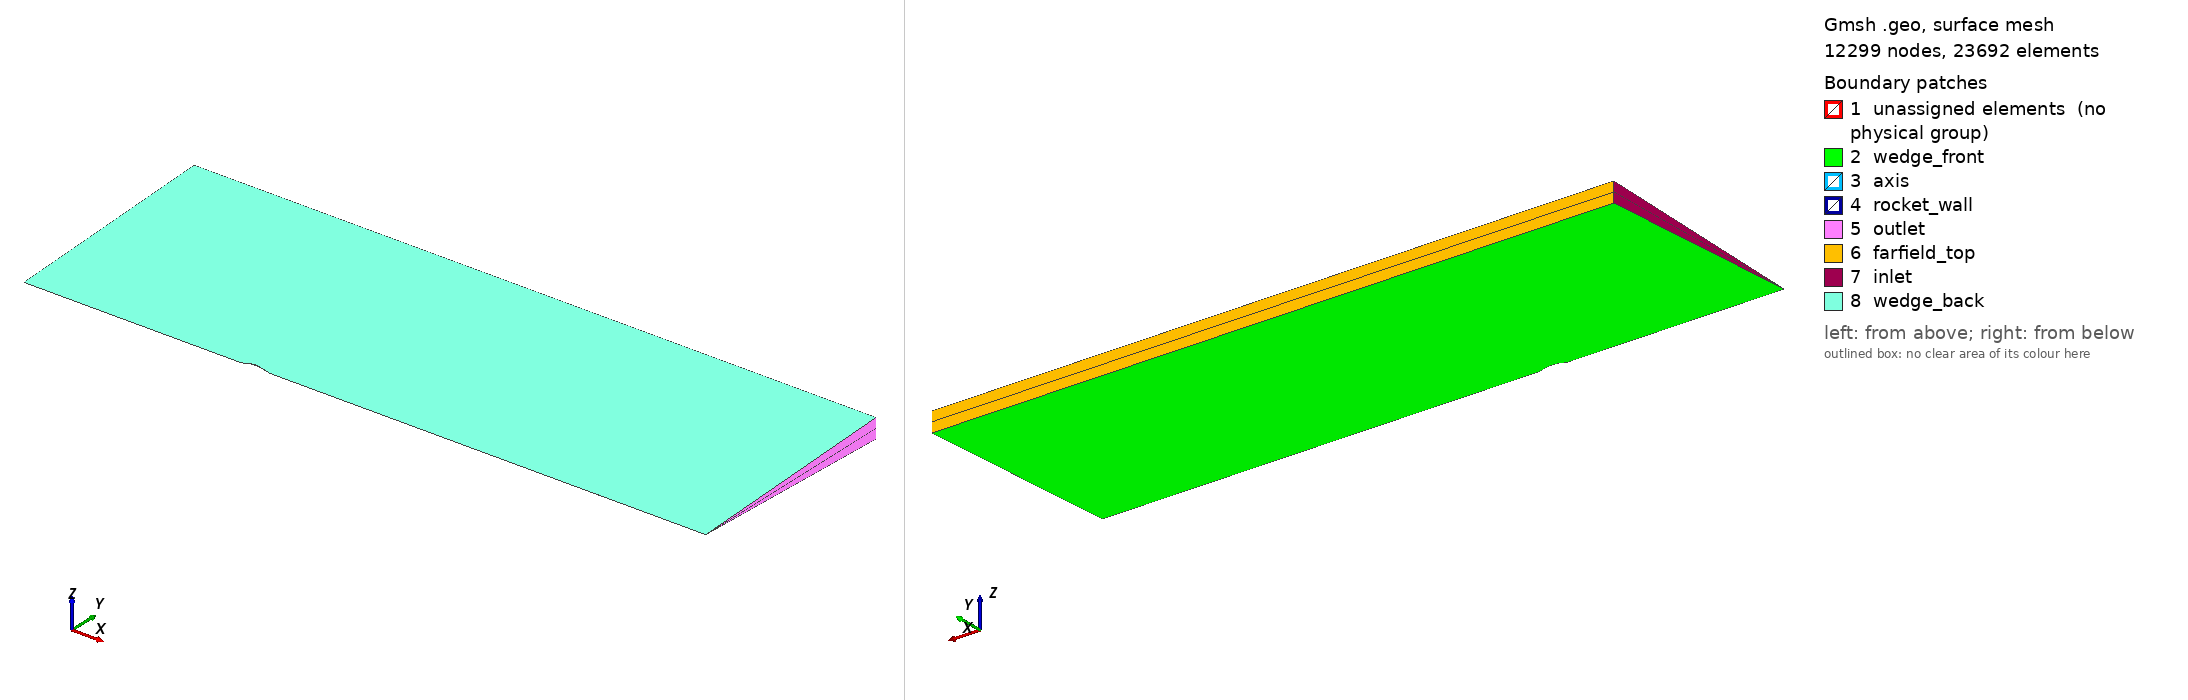

Gmsh geometry script, surface-meshed: 12299 nodes, 23692 surface elements. Boundary patches (legend numbers): 1 unassigned elements (no physical group), 2 wedge_front, 3 axis, 4 rocket_wall, 5 outlet, 6 farfield_top, 7 inlet, 8 wedge_back. Left view from above one corner, right view from below the opposite corner. Legend entries are the model's physical surfaces; 'unassigned elements' are surfaces in no physical group. The drawing asked Gmsh for element sizes between 1% and 20% of the model's largest extent; the script's own settings can give other sizes.

=== profile.geo (drawn) ===
// Rocket wedge fluid domain generated by csv_to_geo.py
// 5-degree axisymmetric wedge; mesh with: gmsh <file>.geo -3
// Production mesh level M4_PRODUCTION; lc_far = 0.01330000 m (L = 0.53200000 m)
// BL: h0=0.00010056 m, r=1.25000000, N=14, thickness=0.00874378 m
lc = 0.01330000;
SetFactory("OpenCASCADE");

// --- Rocket wall profile points (upper meridional half, x–r plane, z = 0) ---
Point(1) = {0.00000000, 0.00013122, 0.00000000, 0.01330000};
Point(2) = {0.00532000, 0.00895045, 0.00000000, 0.01330000};
Point(3) = {0.01064000, 0.01320814, 0.00000000, 0.01330000};
Point(4) = {0.01596000, 0.01680832, 0.00000000, 0.01330000};
Point(5) = {0.02128000, 0.02009044, 0.00000000, 0.01330000};
Point(6) = {0.02660000, 0.02317226, 0.00000000, 0.01330000};
Point(7) = {0.03192000, 0.02610683, 0.00000000, 0.01330000};
Point(8) = {0.03724000, 0.02892111, 0.00000000, 0.01330000};
Point(9) = {0.04256000, 0.03162968, 0.00000000, 0.01330000};
Point(10) = {0.04788000, 0.03424055, 0.00000000, 0.01330000};
Point(11) = {0.05320000, 0.03675809, 0.00000000, 0.01330000};
Point(12) = {0.05852000, 0.03918449, 0.00000000, 0.01330000};
Point(13) = {0.06384000, 0.04152068, 0.00000000, 0.01330000};
Point(14) = {0.06916000, 0.04376681, 0.00000000, 0.01330000};
Point(15) = {0.07448000, 0.04592261, 0.00000000, 0.01330000};
Point(16) = {0.07980000, 0.04798754, 0.00000000, 0.01330000};
Point(17) = {0.08512000, 0.04996098, 0.00000000, 0.01330000};
Point(18) = {0.09044000, 0.05184227, 0.00000000, 0.01330000};
Point(19) = {0.09576000, 0.05363080, 0.00000000, 0.01330000};
Point(20) = {0.10108000, 0.05532604, 0.00000000, 0.01330000};
Point(21) = {0.10640000, 0.05692753, 0.00000000, 0.01330000};
Point(22) = {0.11172000, 0.05843498, 0.00000000, 0.01330000};
Point(23) = {0.11704000, 0.05984817, 0.00000000, 0.01330000};
Point(24) = {0.12236000, 0.06116706, 0.00000000, 0.01330000};
Point(25) = {0.12768000, 0.06239171, 0.00000000, 0.01330000};
Point(26) = {0.13300000, 0.06352234, 0.00000000, 0.01330000};
Point(27) = {0.13832000, 0.06455928, 0.00000000, 0.01330000};
Point(28) = {0.14364000, 0.06550299, 0.00000000, 0.01330000};
Point(29) = {0.14896000, 0.06635408, 0.00000000, 0.01330000};
Point(30) = {0.15428000, 0.06711326, 0.00000000, 0.01330000};
Point(31) = {0.15960000, 0.06778135, 0.00000000, 0.01330000};
Point(32) = {0.16492000, 0.06835931, 0.00000000, 0.01330000};
Point(33) = {0.17024000, 0.06884819, 0.00000000, 0.01330000};
Point(34) = {0.17556000, 0.06924913, 0.00000000, 0.01330000};
Point(35) = {0.18088000, 0.06956339, 0.00000000, 0.01330000};
Point(36) = {0.18620000, 0.06979232, 0.00000000, 0.01330000};
Point(37) = {0.19152000, 0.06993735, 0.00000000, 0.01330000};
Point(38) = {0.19684000, 0.07000000, 0.00000000, 0.01330000};
Point(39) = {0.20216000, 0.06998186, 0.00000000, 0.01330000};
Point(40) = {0.20748000, 0.06988461, 0.00000000, 0.01330000};
Point(41) = {0.21280000, 0.06970998, 0.00000000, 0.01330000};
Point(42) = {0.21812000, 0.06945979, 0.00000000, 0.01330000};
Point(43) = {0.22344000, 0.06913591, 0.00000000, 0.01330000};
Point(44) = {0.22876000, 0.06874025, 0.00000000, 0.01330000};
Point(45) = {0.23408000, 0.06827481, 0.00000000, 0.01330000};
Point(46) = {0.23940000, 0.06774162, 0.00000000, 0.01330000};
Point(47) = {0.24472000, 0.06714276, 0.00000000, 0.01330000};
Point(48) = {0.25004000, 0.06648034, 0.00000000, 0.01330000};
Point(49) = {0.25536000, 0.06575653, 0.00000000, 0.01330000};
Point(50) = {0.26068000, 0.06497353, 0.00000000, 0.01330000};
Point(51) = {0.26600000, 0.06413357, 0.00000000, 0.01330000};
Point(52) = {0.27132000, 0.06323891, 0.00000000, 0.01330000};
Point(53) = {0.27664000, 0.06229184, 0.00000000, 0.01330000};
Point(54) = {0.28196000, 0.06129466, 0.00000000, 0.01330000};
Point(55) = {0.28728000, 0.06024972, 0.00000000, 0.01330000};
Point(56) = {0.29260000, 0.05915935, 0.00000000, 0.01330000};
Point(57) = {0.29792000, 0.05802593, 0.00000000, 0.01330000};
Point(58) = {0.30324000, 0.05685183, 0.00000000, 0.01330000};
Point(59) = {0.30856000, 0.05563943, 0.00000000, 0.01330000};
Point(60) = {0.31388000, 0.05439113, 0.00000000, 0.01330000};
Point(61) = {0.31920000, 0.05310933, 0.00000000, 0.01330000};
Point(62) = {0.32452000, 0.05179642, 0.00000000, 0.01330000};
Point(63) = {0.32984000, 0.05045479, 0.00000000, 0.01330000};
Point(64) = {0.33516000, 0.04908686, 0.00000000, 0.01330000};
Point(65) = {0.34048000, 0.04769500, 0.00000000, 0.01330000};
Point(66) = {0.34580000, 0.04628160, 0.00000000, 0.01330000};
Point(67) = {0.35112000, 0.04484902, 0.00000000, 0.01330000};
Point(68) = {0.35644000, 0.04339963, 0.00000000, 0.01330000};
Point(69) = {0.36176000, 0.04193577, 0.00000000, 0.01330000};
Point(70) = {0.36708000, 0.04045978, 0.00000000, 0.01330000};
Point(71) = {0.37240000, 0.03897395, 0.00000000, 0.01330000};
Point(72) = {0.37772000, 0.03748058, 0.00000000, 0.01330000};
Point(73) = {0.38304000, 0.03598194, 0.00000000, 0.01330000};
Point(74) = {0.38836000, 0.03448027, 0.00000000, 0.01330000};
Point(75) = {0.39368000, 0.03297778, 0.00000000, 0.01330000};
Point(76) = {0.39900000, 0.03147666, 0.00000000, 0.01330000};
Point(77) = {0.40432000, 0.02997907, 0.00000000, 0.01330000};
Point(78) = {0.40964000, 0.02848712, 0.00000000, 0.01330000};
Point(79) = {0.41496000, 0.02700292, 0.00000000, 0.01330000};
Point(80) = {0.42028000, 0.02552852, 0.00000000, 0.01330000};
Point(81) = {0.42560000, 0.02406593, 0.00000000, 0.01330000};
Point(82) = {0.43092000, 0.02261713, 0.00000000, 0.01330000};
Point(83) = {0.43624000, 0.02118407, 0.00000000, 0.01330000};
Point(84) = {0.44156000, 0.01976862, 0.00000000, 0.01330000};
Point(85) = {0.44688000, 0.01837266, 0.00000000, 0.01330000};
Point(86) = {0.45220000, 0.01699797, 0.00000000, 0.01330000};
Point(87) = {0.45752000, 0.01564631, 0.00000000, 0.01330000};
Point(88) = {0.46284000, 0.01431941, 0.00000000, 0.01330000};
Point(89) = {0.46816000, 0.01301890, 0.00000000, 0.01330000};
Point(90) = {0.47348000, 0.01174641, 0.00000000, 0.01330000};
Point(91) = {0.47880000, 0.01050347, 0.00000000, 0.01330000};
Point(92) = {0.48412000, 0.00929159, 0.00000000, 0.01330000};
Point(93) = {0.48944000, 0.00811220, 0.00000000, 0.01330000};
Point(94) = {0.49476000, 0.00696670, 0.00000000, 0.01330000};
Point(95) = {0.50008000, 0.00585639, 0.00000000, 0.01330000};
Point(96) = {0.50540000, 0.00478255, 0.00000000, 0.01330000};
Point(97) = {0.51072000, 0.00374637, 0.00000000, 0.01330000};
Point(98) = {0.51604000, 0.00274899, 0.00000000, 0.01330000};
Point(99) = {0.52136000, 0.00179147, 0.00000000, 0.01330000};
Point(100) = {0.52668000, 0.00087483, 0.00000000, 0.01330000};
Point(101) = {0.53200000, 0.00013122, 0.00000000, 0.01330000};

// --- Rectangular fluid-domain corners ---
Point(102) = {-3.99000000, 0.00013122, 0.00000000, 0.01330000};
Point(103) = {8.51200000, 0.00013122, 0.00000000, 0.01330000};
Point(104) = {8.51200000, 4.06000000, 0.00000000, 0.01330000};
Point(105) = {-3.99000000, 4.06000000, 0.00000000, 0.01330000};
// Meridional axis boundary at r = 0.00013122 (mesh-scaled; avoids degenerate Extrude edges on r = 0)

// --- Curves ---
// Chained wall B-splines through upper meridional profile points
BSpline(1) = {1, 2, 3, 4, 5, 6, 7, 8, 9, 10, 11, 12, 13, 14, 15, 16, 17, 18, 19, 20, 21, 22, 23, 24, 25, 26, 27, 28, 29, 30, 31, 32, 33, 34, 35, 36, 37, 38, 39, 40, 41, 42, 43, 44, 45, 46, 47, 48, 49, 50, 51, 52, 53, 54, 55, 56, 57, 58, 59, 60, 61, 62, 63, 64, 65, 66, 67, 68, 69, 70, 71, 72, 73, 74, 75, 76, 77, 78, 79, 80, 81, 82, 83, 84, 85, 86, 87, 88, 89, 90, 91, 92, 93, 94, 95, 96, 97, 98, 99, 100, 101};
Line(2) = {102, 1};
Line(3) = {101, 103};
Line(4) = {103, 104};
Line(5) = {104, 105};
Line(6) = {105, 102};

// --- Meridional plane surface (fluid region above symmetry axis) ---
Curve Loop(1) = {2, 1, 3, 4, 5, 6};
Plane Surface(1) = {1};

// --- Center meridional surface about the x–z plane ---
// wedge_angle_deg = 5; rotation axis = x-axis; centered about x–z plane
wedge_angle_rad = Pi/36;
// Duplicate Surface{1} and rotate copy by -wedge_angle/2
rot[] = Rotate{{1, 0, 0}, {0, 0, 0}, -wedge_angle_rad/2}{ Duplicata{ Surface{1}; } };

Physical Surface("wedge_front") = {rot[0]};

// Wall curves on rotated front (loop-order indices after Duplicata)
rot_bnd[] = Abs(CombinedBoundary{ Surface{rot[0]}; });
bl_wall_curves[] = {rot_bnd[1]};
bl_wall_points[] = PointsOf{ Curve{bl_wall_curves[]}; };

// --- Production mesh size fields ---
Field[1] = Distance;
Field[1].CurvesList = {bl_wall_curves[]};
Field[1].Sampling = 200;
Field[2] = Threshold;
Field[2].InField = 1;
Field[2].SizeMin = 0.00931000;
Field[2].SizeMax = 0.01330000;
Field[2].DistMin = 0;
Field[2].DistMax = 0.05320000;
Field[2].Sigmoid = 1;
Field[3] = Box;
Field[3].VIn = 0.01064000;
Field[3].VOut = 0.01330000;
Field[3].XMin = -0.01064000;
Field[3].XMax = 0.09576000;
Field[3].YMin = 0.00000000;
Field[3].YMax = 1.42100000;
Field[3].Thickness = 0.02660000;
Field[4] = Box;
Field[4].VIn = 0.01197000;
Field[4].VOut = 0.01330000;
Field[4].XMin = 0.53200000;
Field[4].XMax = 2.12800000;
Field[4].YMin = 0.00000000;
Field[4].YMax = 1.42100000;
Field[4].Thickness = 0.04256000;
Field[6] = Threshold;
Field[6].InField = 1;
Field[6].SizeMin = 0.00026600;
Field[6].SizeMax = 0.01330000;
Field[6].DistMin = 0;
Field[6].DistMax = 0.01064000;
Field[6].Sigmoid = 1;
Field[5] = Min;
Field[5].FieldsList = {2, 3, 4, 6};
Field[7] = BoundaryLayer;
Field[7].CurvesList = {bl_wall_curves[]};
Field[7].Size = 0.00010056;
Field[7].SizeFar = 0.00931000;
Field[7].Ratio = 1.25000000;
Field[7].Thickness = 0.00874378;
Field[7].Quads = 1;
Field[7].PointsList = {bl_wall_points[]};
BoundaryLayer Field = 7;
Background Field = 5;

// --- Revolve into wedge volume ---
// Layers{1}+Recombine: single circumferential layer; meridional BL → wall-normal prisms/hexes
ext[] = Extrude{{1, 0, 0}, {0, 0, 0}, wedge_angle_rad}{
  Surface{rot[0]};
  Layers{1};
  Recombine;
};

// --- Post-extrusion physical groups ---
// ext[0]=wedge_back, ext[1]=fluid volume (Gmsh Extrude convention)
// Lateral BC surfaces: ext[] in meridional loop order (axis lines on r=0 omitted)
// Lateral surfaces span ext[2:] (6 sides)
inlet_surfs[] = {ext[7]};
outlet_surfs[] = {ext[5]};
farfield_top_surfs[] = {ext[6]};
rocket_wall_surfs[] = {ext[3]};
axis_surfs[] = {ext[2], ext[4]};

Physical Surface("wedge_back") = {ext[0]};
Physical Surface("inlet") = inlet_surfs[];
Physical Surface("outlet") = outlet_surfs[];
Physical Surface("farfield_top") = farfield_top_surfs[];
Physical Surface("rocket_wall") = rocket_wall_surfs[];
Physical Surface("axis") = axis_surfs[];
Physical Volume("fluid") = {ext[1]};

// --- Mesh options ---
Mesh.Algorithm = 8;
// 3D topology from Extrude Layers — no free tet fill of the wedge
